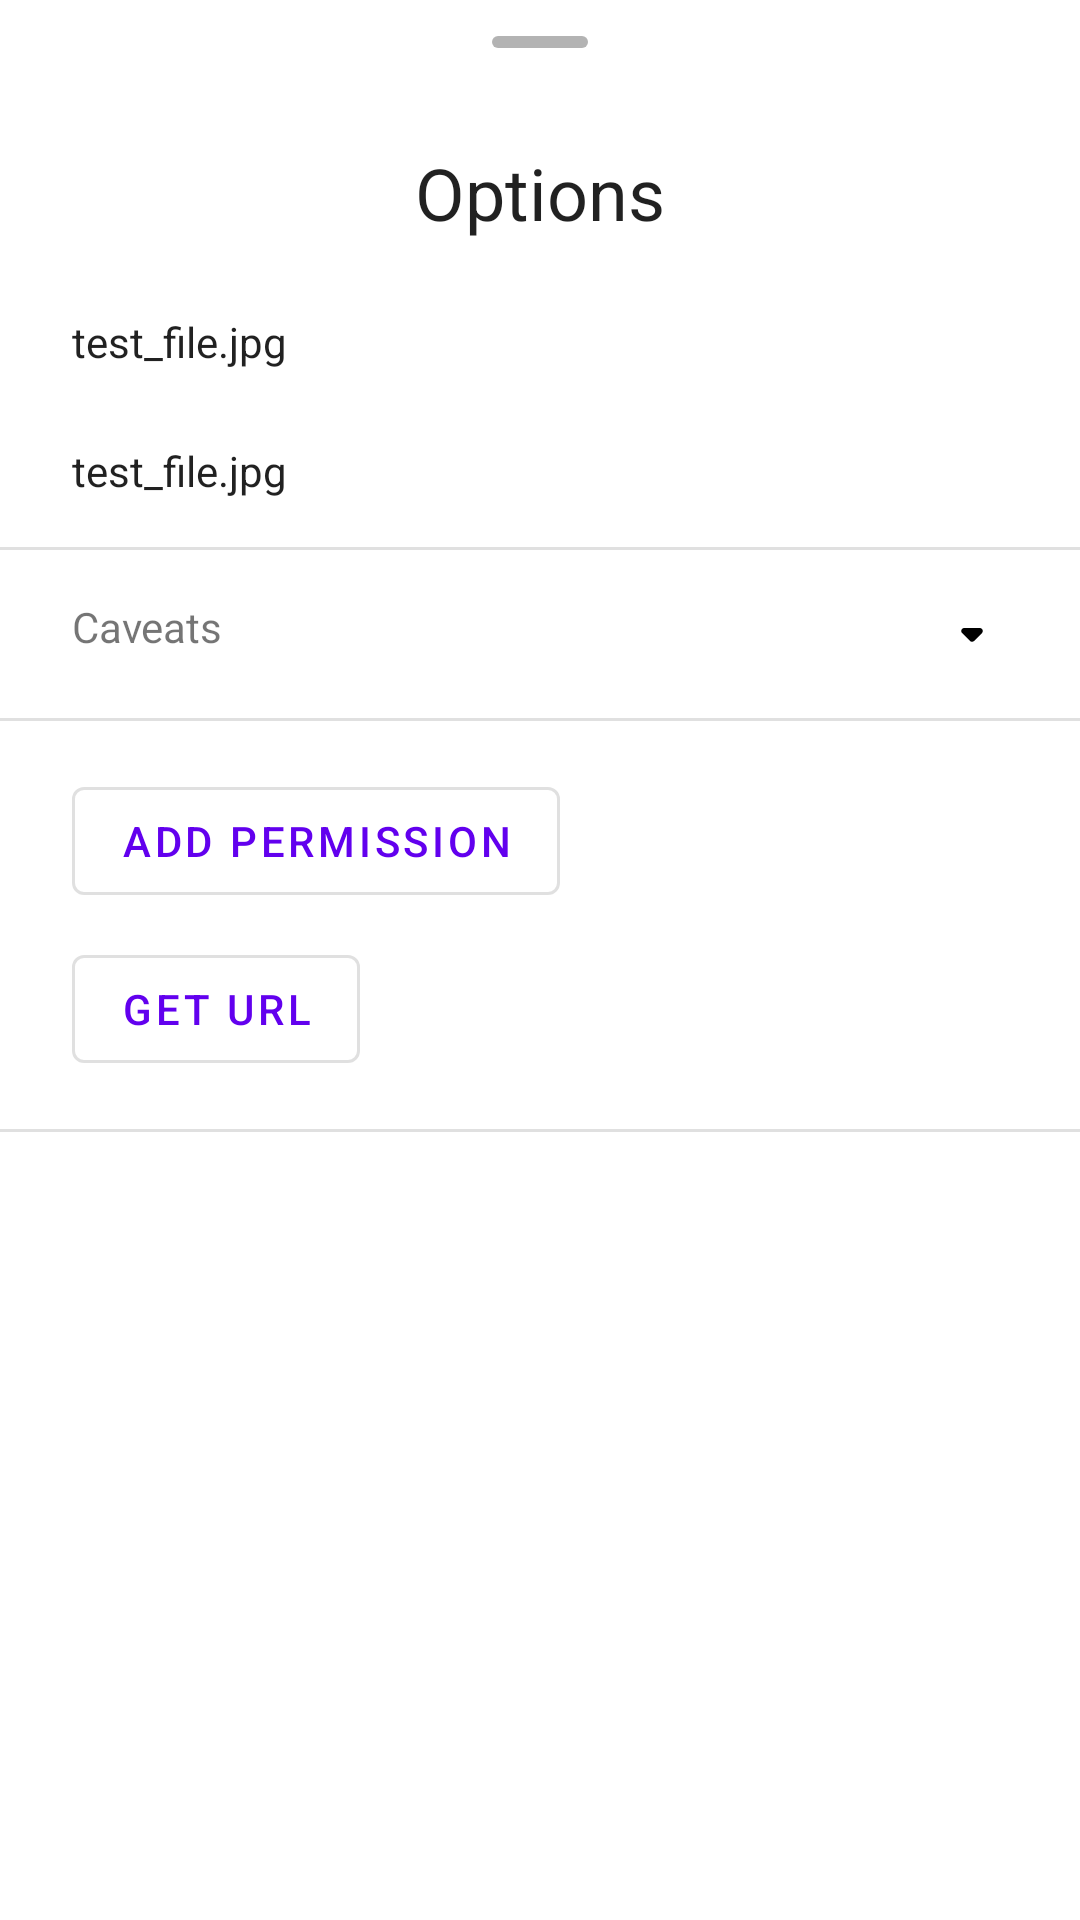

The Android layout XML behind this screen, and the referenced resources:
<!-- AndroidManifest.xml: application theme Theme.OMHStorage -->
<!-- res/layout/dialog_file_permission.xml -->
<?xml version="1.0" encoding="utf-8"?>
<androidx.constraintlayout.widget.ConstraintLayout xmlns:android="http://schemas.android.com/apk/res/android"
        xmlns:app="http://schemas.android.com/apk/res-auto"
        android:layout_width="match_parent"
        android:layout_height="wrap_content">

    <include
            android:id="@+id/header"
            layout="@layout/row_dialog_header"
            app:layout_constraintTop_toTopOf="parent"
            app:layout_constraintStart_toStartOf="parent"
            app:layout_constraintEnd_toEndOf="parent" />

    <androidx.constraintlayout.widget.ConstraintLayout
            android:id="@+id/caveatsContainer"
            android:layout_width="match_parent"
            android:layout_height="wrap_content"
            android:visibility="visible"
            app:layout_constraintTop_toBottomOf="@id/header"
            app:layout_constraintEnd_toEndOf="parent"
            app:layout_constraintStart_toStartOf="parent"
            android:layout_marginTop="16dp">

        <com.google.android.material.divider.MaterialDivider
                android:layout_width="match_parent"
                android:layout_height="wrap_content"
                app:layout_constraintEnd_toEndOf="parent"
                app:layout_constraintStart_toStartOf="parent"
                android:id="@+id/caveatsDivider"
                app:layout_constraintTop_toTopOf="parent" />

        <TextView
                android:id="@+id/caveatsLabel"
                android:layout_width="match_parent"
                android:text="@string/permission_caveats_label"
                android:layout_marginTop="16dp"
                android:layout_height="wrap_content"
                app:drawableRightCompat="@drawable/round_arrow_drop_down"
                app:layout_constrainedHeight="true"
                app:layout_constraintEnd_toEndOf="parent"
                app:layout_constraintStart_toStartOf="parent"
                app:layout_constraintTop_toBottomOf="@+id/caveatsDivider"
                android:layout_marginStart="24dp"
                android:layout_marginEnd="24dp" />

        <TextView
                android:id="@+id/caveatsContent"
                android:layout_width="match_parent"
                app:layout_constrainedHeight="true"
                app:layout_constraintEnd_toEndOf="parent"
                app:layout_constraintStart_toStartOf="parent"
                android:layout_height="wrap_content"
                android:visibility="gone"
                app:layout_constraintTop_toBottomOf="@+id/caveatsLabel"
                android:layout_marginStart="24dp"
                android:layout_marginEnd="24dp" />

    </androidx.constraintlayout.widget.ConstraintLayout>

    <com.google.android.material.divider.MaterialDivider
            android:layout_width="match_parent"
            android:layout_height="wrap_content"
            app:layout_constraintEnd_toEndOf="parent"
            app:layout_constraintStart_toStartOf="parent"
            android:layout_marginTop="16dp"
            app:layout_constraintTop_toBottomOf="@id/caveatsContainer"
            android:id="@+id/dividerTop"/>

    <com.google.android.material.button.MaterialButton
            android:id="@+id/add"
            android:layout_width="wrap_content"
            android:layout_height="wrap_content"
            android:text="@string/permission_add"
            style="@style/Widget.MaterialComponents.Button.OutlinedButton"
            app:layout_constraintTop_toBottomOf="@id/dividerTop"
            app:layout_constraintStart_toStartOf="parent"
            android:layout_marginStart="24dp"
            android:layout_marginTop="16dp" />

    <com.google.android.material.button.MaterialButton
            android:id="@+id/getUrl"
            android:layout_width="wrap_content"
            android:layout_height="wrap_content"
            android:text="@string/permission_get_url"
            style="@style/Widget.MaterialComponents.Button.OutlinedButton"
            app:layout_constraintTop_toBottomOf="@+id/add"
            app:layout_constraintStart_toStartOf="parent"
            android:layout_marginStart="24dp"
            android:layout_marginTop="8dp" />

    <ProgressBar
            android:id="@+id/progressBar"
            android:layout_width="200dp"
            android:layout_height="200dp"
            app:layout_constraintBottom_toBottomOf="parent"
            app:layout_constraintEnd_toEndOf="parent"
            app:layout_constraintStart_toStartOf="parent"
            app:layout_constraintTop_toBottomOf="@+id/getUrl"
            app:layout_constraintVertical_bias="0.0" />

    <com.google.android.material.divider.MaterialDivider
            android:layout_width="match_parent"
            android:layout_height="wrap_content"
            app:layout_constraintTop_toBottomOf="@+id/getUrl"
            app:layout_constraintEnd_toEndOf="parent"
            app:layout_constraintStart_toStartOf="parent"
            android:id="@+id/dividerBottom"
            android:layout_marginTop="16dp" />

    <androidx.recyclerview.widget.RecyclerView
            android:id="@+id/permissions"
            android:layout_width="match_parent"
            app:layout_constrainedHeight="true"
            app:layout_constraintBottom_toBottomOf="parent"
            app:layout_constraintEnd_toEndOf="parent"
            app:layout_constraintStart_toStartOf="parent"
            android:layout_height="wrap_content"
            app:layout_constraintTop_toBottomOf="@+id/dividerBottom"
            app:layout_constraintVertical_bias="0.0" />

</androidx.constraintlayout.widget.ConstraintLayout>
<!-- res/layout/row_dialog_header.xml (included above) -->
<?xml version="1.0" encoding="utf-8"?>
<androidx.constraintlayout.widget.ConstraintLayout xmlns:android="http://schemas.android.com/apk/res/android"
        xmlns:app="http://schemas.android.com/apk/res-auto"
        xmlns:tools="http://schemas.android.com/tools"
        android:layout_width="match_parent"
        android:layout_height="wrap_content">


    <com.google.android.material.bottomsheet.BottomSheetDragHandleView
            android:id="@+id/drag_handle"
            android:layout_width="match_parent"
            android:layout_height="wrap_content"
            app:layout_constraintTop_toTopOf="parent"
            app:layout_constraintStart_toStartOf="parent"
            app:layout_constraintEnd_toEndOf="parent" />

    <TextView
            android:id="@+id/title"
            android:layout_width="wrap_content"
            android:layout_height="wrap_content"
            android:layout_marginStart="24dp"
            android:layout_marginEnd="24dp"
            android:textAppearance="@android:style/TextAppearance.Material.Headline"
            tools:text="Options"
            app:layout_constraintTop_toBottomOf="@+id/drag_handle"
            app:layout_constraintStart_toStartOf="parent"
            app:layout_constraintEnd_toEndOf="parent" />


    <TextView
            android:id="@+id/file_name"
            android:layout_width="match_parent"
            android:layout_height="wrap_content"
            tools:text="test_file.jpg"
            app:layout_constraintStart_toStartOf="parent"
            app:layout_constraintEnd_toEndOf="parent"
            android:layout_marginStart="24dp"
            android:layout_marginEnd="24dp"
            android:textAppearance="@android:style/TextAppearance.Material.Body1"
            app:layout_constraintHorizontal_bias="0.0"
            app:layout_constraintTop_toBottomOf="@+id/title"
            android:layout_marginTop="24dp" />

    <TextView
            android:id="@+id/file_size"
            android:layout_width="match_parent"
            android:layout_height="wrap_content"
            tools:text="test_file.jpg"
            app:layout_constraintStart_toStartOf="parent"
            app:layout_constraintEnd_toEndOf="parent"
            android:layout_marginStart="24dp"
            android:layout_marginEnd="24dp"
            android:textAppearance="@android:style/TextAppearance.Material.Body1"
            app:layout_constraintHorizontal_bias="0.0"
            app:layout_constraintTop_toBottomOf="@+id/file_name"
            android:layout_marginTop="24dp" />


</androidx.constraintlayout.widget.ConstraintLayout>
<!-- resources referenced by this layout -->
<resources>
  <!-- drawable round_arrow_drop_down (drawable) -->
  <vector xmlns:android="http://schemas.android.com/apk/res/android" android:height="24dp" android:tint="#000000" android:viewportHeight="24" android:viewportWidth="24" android:width="24dp">
        
      <path android:fillColor="@android:color/white" android:pathData="M8.71,11.71l2.59,2.59c0.39,0.39 1.02,0.39 1.41,0l2.59,-2.59c0.63,-0.63 0.18,-1.71 -0.71,-1.71H9.41c-0.89,0 -1.33,1.08 -0.7,1.71z"/>
      
  </vector>
  <string name="permission_add">Add permission</string>
  <string name="permission_caveats_label">Caveats</string>
  <string name="permission_get_url">Get URL</string>
  <style name="Theme.OMHStorage" parent="Theme.MaterialComponents.DayNight.NoActionBar">
          
          <item name="colorPrimary">@color/purple_500</item>
          <item name="colorPrimaryVariant">@color/purple_700</item>
          <item name="colorOnPrimary">@color/white</item>
          
          <item name="colorSecondary">@color/teal_200</item>
          <item name="colorSecondaryVariant">@color/teal_700</item>
          <item name="colorOnSecondary">@color/black</item>
          
          <item name="android:statusBarColor">?attr/colorPrimaryVariant</item>
          
          <item name="bottomSheetDialogTheme">@style/Theme.BottomSheetDialog</item>
          <item name="bottomSheetDragHandleStyle">
              @style/Widget.MaterialComponents.BottomSheet.DragHandle
          </item>
      </style>
  <color name="purple_500">#FF6200EE</color>
  <color name="purple_700">#FF3700B3</color>
  <color name="white">#FFFFFFFF</color>
  <color name="teal_200">#FF03DAC5</color>
  <color name="teal_700">#FF018786</color>
  <color name="black">#FF000000</color>
  <style name="Theme.BottomSheetDialog" parent="ThemeOverlay.MaterialComponents.BottomSheetDialog">
          <item name="android:windowIsFloating">false</item>
          <item name="android:navigationBarColor">@color/transparent</item>
      </style>
  <style name="Widget.MaterialComponents.BottomSheet.DragHandle" parent="Widget.Material3.BottomSheet.DragHandle">
          <item name="tint">?colorOnSurface</item>
          <item name="android:alpha">0.3</item>
      </style>
  <color name="transparent">#00FFFFFF</color>
</resources>
